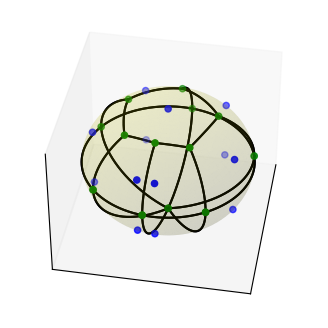

This figure's Python source:
import random
import matplotlib.pyplot as plt
from math import *
#from scipy import spatial
#import math
import numpy as np
import matplotlib.pyplot as plt
from scipy.spatial import SphericalVoronoi, geometric_slerp
from mpl_toolkits.mplot3d import proj3d



class Direction:


    def __init__(self, direction):
        self._direction = direction
        self._point = None
        self.point_by_dir()

    def point_by_dir(self):
        theta = self._direction[0]
        phi = self._direction[1]
        self._point = [sin(theta) * cos(phi), sin(theta) * sin(phi), cos(theta)]

    def dir_by_point(self):
        self.direction = [acos(self.point[2]),
                          atan2(self.point[1],
                                self.point[0])]

    @property
    def direction(self):
        return self._direction

    @direction.setter
    def direction(self, direction):
        theta = direction[0]
        phi = direction[1]
        theta %= pi
        phi %= (2*pi)
        print((theta, phi))
        self._direction = [theta, phi]
        self.point_by_dir()

    @property
    def point(self):
        return self._point

    @point.setter
    def point(self, point):
        self._point = point
        self.dir_by_point()



class Relations:

    def scalar_(self):
        x1, y1, z1 = self.dir_1.point
        x2, y2, z2 = self.dir_2.point
        self.scalar = x1*x2 + y1*y2 + z1*z2

    def distance(self):
        return acos(self.scalar)

    def __init__(self, dir_1, dir_2):
        self.dir_1 = dir_1
        self.dir_2 = dir_2
        self.scalar = None
        self.scalar_()

def find_point(points, t_point) -> bool:
    return any(True for point in points if point == t_point)

angle = pi/3 # любое нечетное число.
theta = 0
phi = 0
first = Direction([0, 0])
set_of_point = set()
set_of_point.add(tuple(first.point))
while theta <= pi/2 - angle:
    theta += angle
    sin_t = sin(theta)
    while phi <= 2*pi:
        pair = [Direction([theta, phi]), Direction([pi-theta, phi])]
        for point in pair:
            if theta <= pi/2: set_of_point.add(tuple(point.point))
        phi += angle / sin_t
    phi = 0



points = np.array([list(point) for point in list(set_of_point)])
#for point in points:
 #   print(point)

radius = 1
center = np.array([0, 0, 0])
sv = SphericalVoronoi(points, radius, center) #объект типа диаграмма вороного

# sort vertices (optional, helpful for plotting)
sv.sort_vertices_of_regions()
t_vals = np.linspace(0, 1, 2000)
fig = plt.figure()
ax = fig.add_subplot(111, projection='3d')
# plot the unit sphere for reference (optional)
u = np.linspace(0, 2 * np.pi, 100)
v = np.linspace(0, np.pi, 100)
x = np.outer(np.cos(u), np.sin(v))
y = np.outer(np.sin(u), np.sin(v))
z = np.outer(np.ones(np.size(u)), np.cos(v))
ax.plot_surface(x, y, z, color='y', alpha=0.1)
# plot generator points
ax.scatter(points[:, 0], points[:, 1], points[:, 2], c='b')
# plot Voronoi vertices
ax.scatter(sv.vertices[:, 0], sv.vertices[:, 1], sv.vertices[:, 2],
                   c='g')
# indicate Voronoi regions (as Euclidean polygons)
for region in sv.regions:

   n = len(region)
   for i in range(n):
       print(region[i])
       start = sv.vertices[region][i]
       end = sv.vertices[region][(i + 1) % n]
       result = geometric_slerp(start, end, t_vals)
       ax.plot(result[..., 0],
               result[..., 1],
               result[..., 2],
               c='k')
   print("\n")
ax.azim = 10
ax.elev = 40
_ = ax.set_xticks([])
_ = ax.set_yticks([])
_ = ax.set_zticks([])
fig.set_size_inches(4, 4)
plt.show()